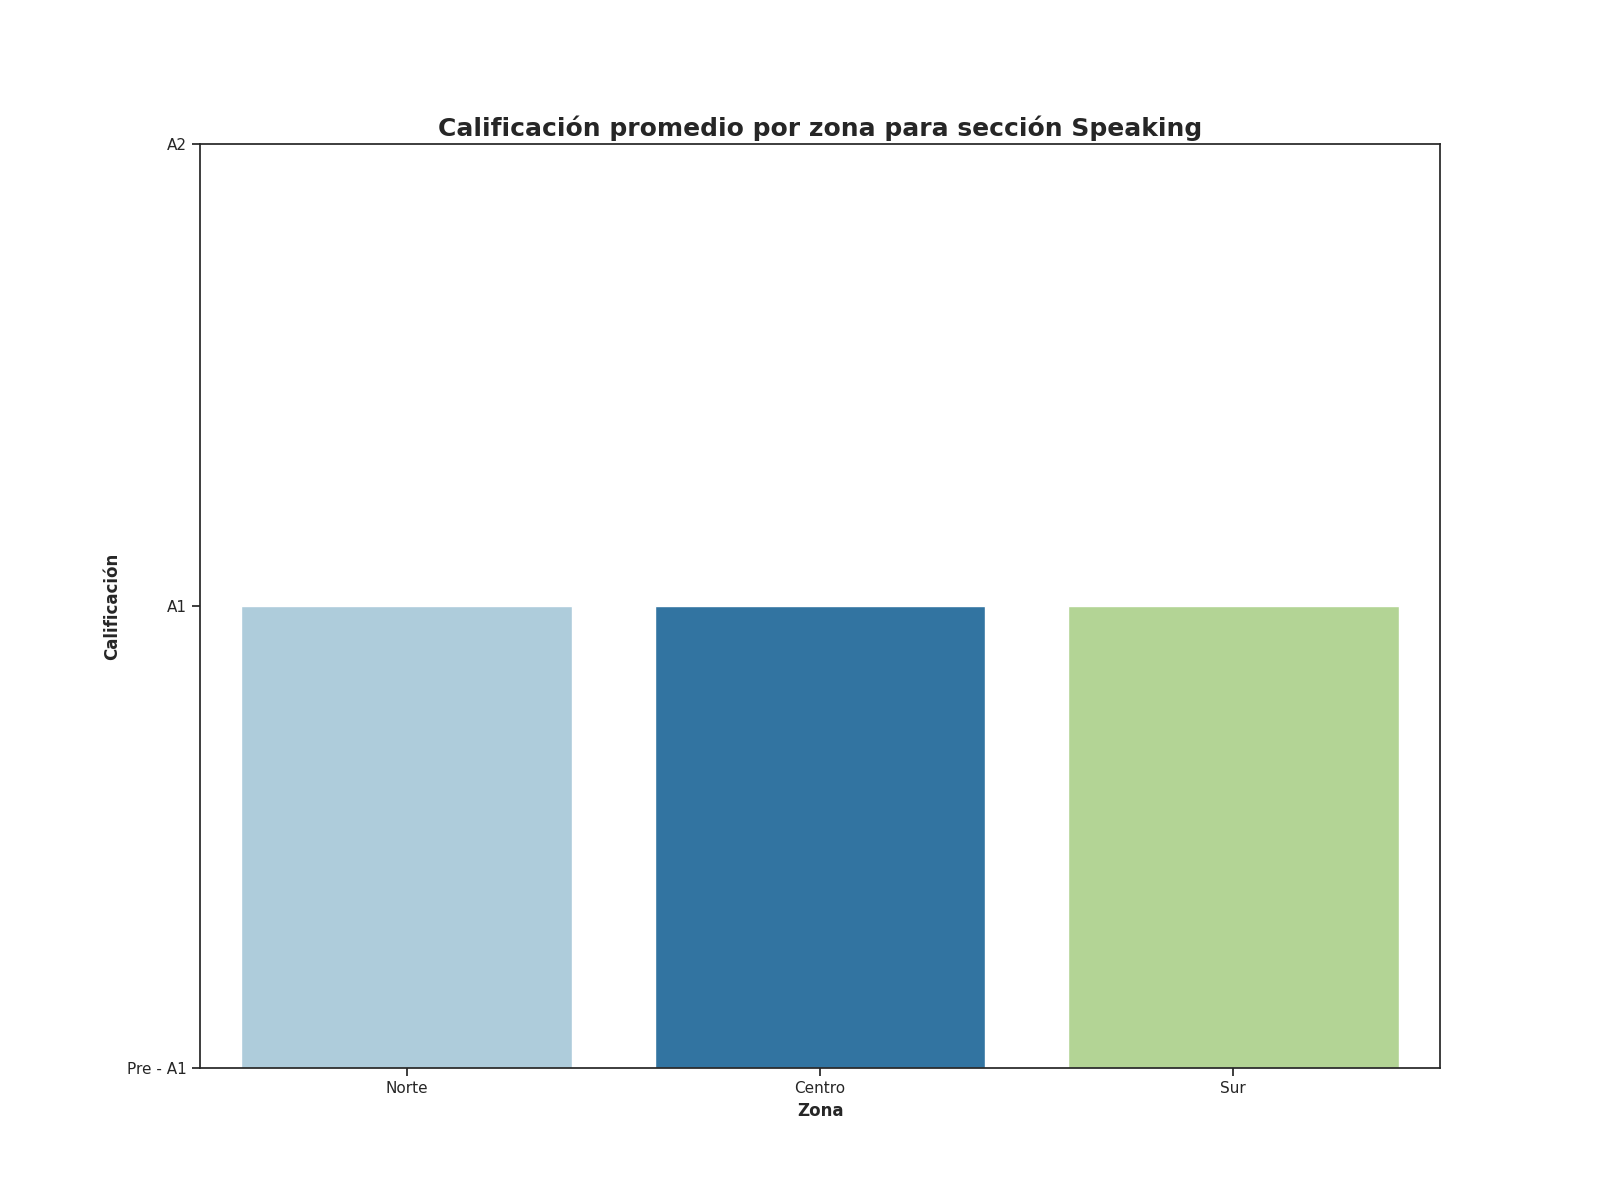

The file beside this chart, header and first rows:
Zona, Promedio de aciertos correctos para la s…, Calificación promedio para la sección Sp…
Norte, 2, A1
Centro, 2, A1
Sur, 3, A1
